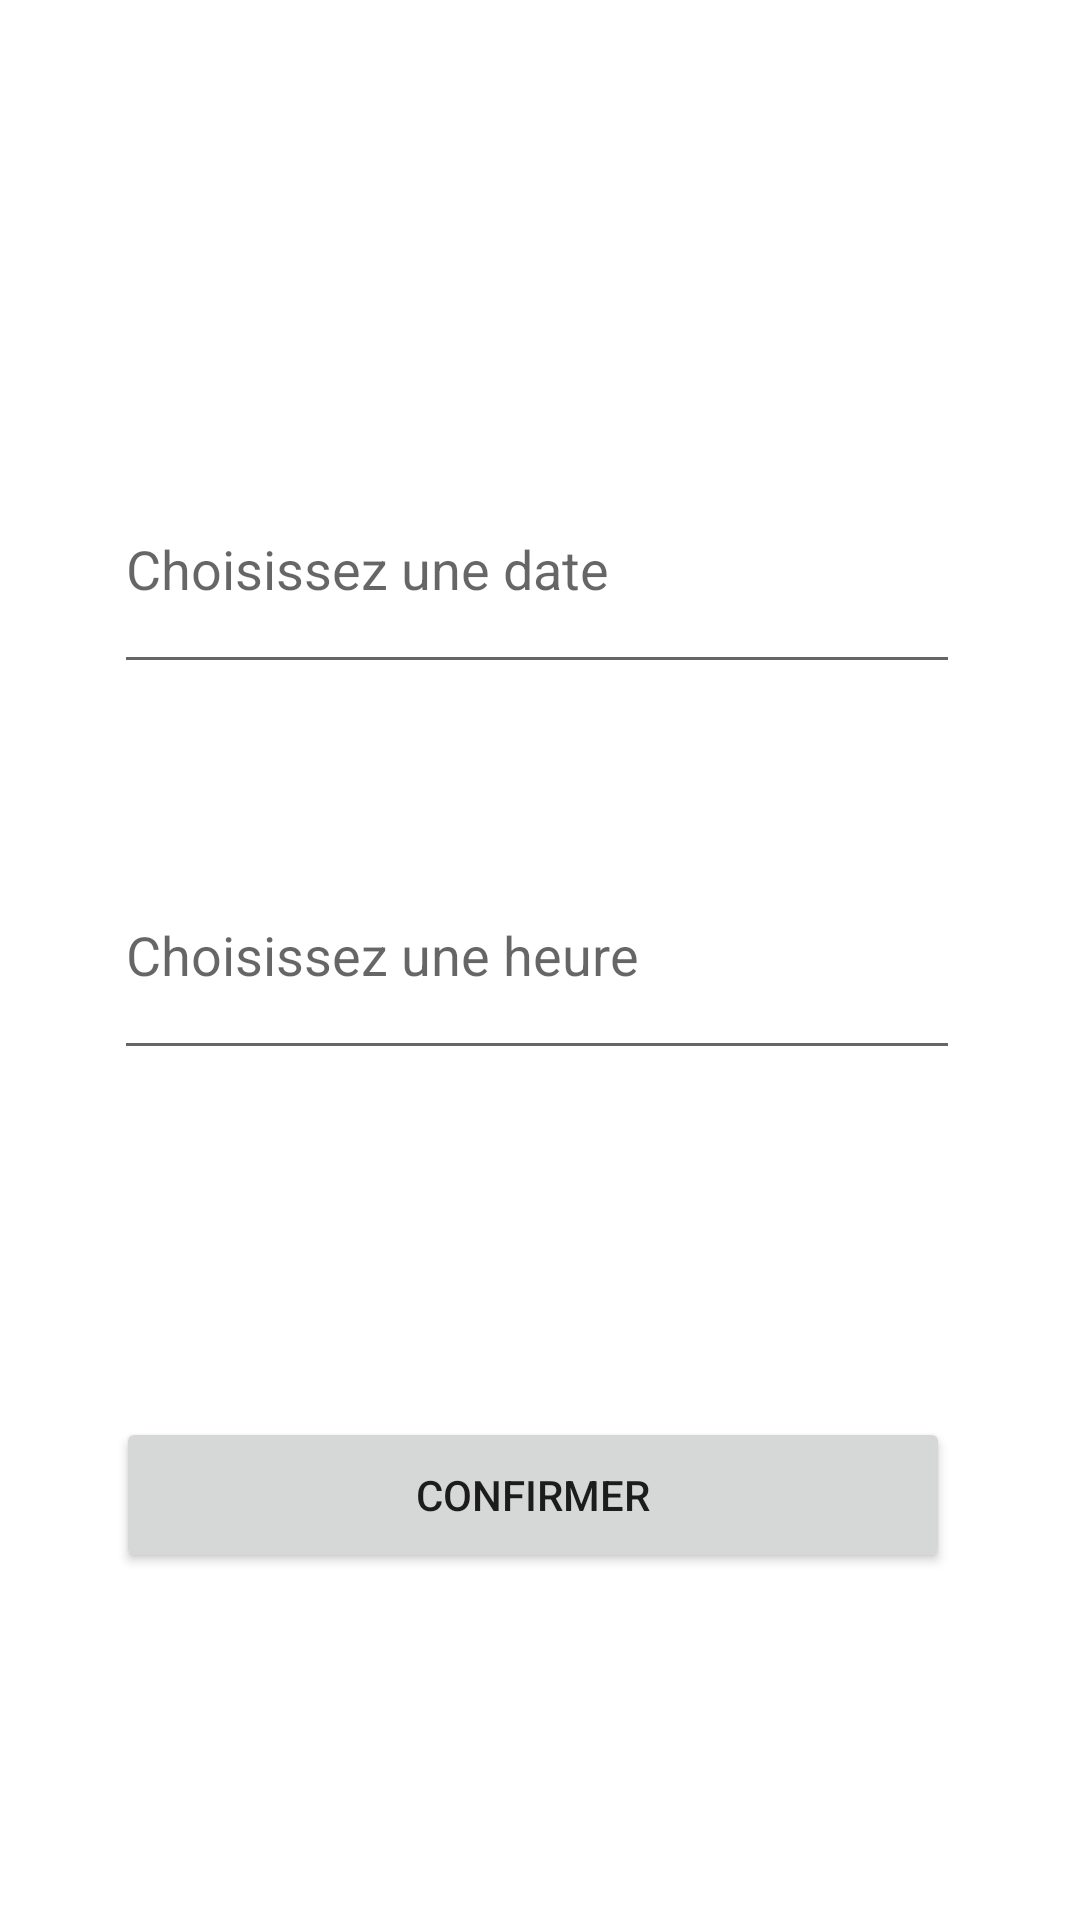

Reconstruct the res/layout file that produces this screen, plus the resources it refers to.
<!-- AndroidManifest.xml: application theme Theme.CabinetJuridique -->
<!-- res/layout/activity_rendez_vous.xml -->
<?xml version="1.0" encoding="utf-8"?>
<androidx.constraintlayout.widget.ConstraintLayout xmlns:android="http://schemas.android.com/apk/res/android"
    xmlns:app="http://schemas.android.com/apk/res-auto"
    xmlns:tools="http://schemas.android.com/tools"
    android:layout_width="match_parent"
    android:layout_height="match_parent"
    tools:context=".rendez_vous">

    <EditText
        android:id="@+id/editTextDate"
        android:layout_width="282dp"
        android:layout_height="80dp"
        android:hint="@string/choisissez_une_date"
        app:layout_constraintBottom_toBottomOf="parent"
        app:layout_constraintEnd_toEndOf="parent"
        app:layout_constraintHorizontal_bias="0.488"
        app:layout_constraintStart_toStartOf="parent"
        app:layout_constraintTop_toTopOf="parent"
        app:layout_constraintVertical_bias="0.264"
        />

    <EditText
        android:id="@+id/editTextHeure"
        android:layout_width="282dp"
        android:layout_height="80dp"
        android:hint="@string/choisissez_une_heure"
        app:layout_constraintBottom_toBottomOf="parent"
        app:layout_constraintEnd_toEndOf="parent"
        app:layout_constraintHorizontal_bias="0.488"
        app:layout_constraintStart_toStartOf="parent"
        app:layout_constraintTop_toBottomOf="@+id/editTextDate"
        app:layout_constraintVertical_bias="0.147" />

    <Button
        android:id="@+id/buttonRendezVous"
        android:layout_width="278dp"
        android:layout_height="52dp"
        android:text="@string/confirmer"
        app:layout_constraintBottom_toBottomOf="parent"
        app:layout_constraintEnd_toEndOf="parent"
        app:layout_constraintHorizontal_bias="0.473"
        app:layout_constraintStart_toStartOf="parent"
        app:layout_constraintTop_toBottomOf="@+id/editTextHeure" />

</androidx.constraintlayout.widget.ConstraintLayout>
<!-- resources referenced by this layout -->
<resources>
  <string name="choisissez_une_date">Choisissez une date</string>
  <string name="choisissez_une_heure">Choisissez une heure</string>
  <string name="confirmer">Confirmer</string>
  <style name="Theme.CabinetJuridique" parent="Theme.MaterialComponents.DayNight.DarkActionBar">
          
          <item name="colorPrimary">@color/beige</item>
          <item name="colorPrimaryVariant">@color/beige</item>
          <item name="colorOnPrimary">@color/white</item>
          
          <item name="colorSecondary">@color/teal_200</item>
          <item name="colorSecondaryVariant">@color/teal_700</item>
          <item name="colorOnSecondary">@color/black</item>
          
          <item name="android:statusBarColor">?attr/colorPrimaryVariant</item>
          
      </style>
  <color name="beige">#DEB887</color>
  <color name="white">#FFFFFFFF</color>
  <color name="teal_200">#FF03DAC5</color>
  <color name="teal_700">#FF018786</color>
  <color name="black">#FF000000</color>
</resources>
